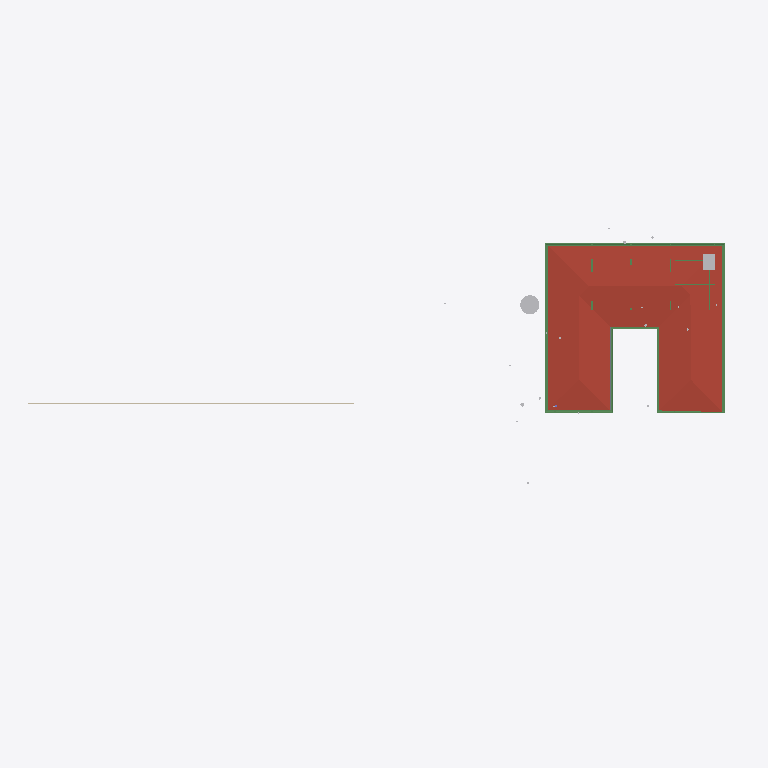
Plan cut of the same IFC building model at storey 'FF Lintel' (level 3.15 m, cut at 4.55 m), seen from above with north up, elements coloured by IFC class: 16 beams (green), 2 other elements (light grey), 1 roof (red-brown), 1 wall (beige), 1 slab (grey). Cut surfaces are drawn darker.
Extent 91.7 m × 44.2 m × 28.6 m (x, y, z). Storeys (8): Footing at -3.50 m; Site at -2.70 m; GF at -2.55 m; FF Lvl at 0.00 m; FF at 0.45 m; FF Lintel at 3.15 m; schedule at 3.50 m; SF at 3.65 m. Elements (532): 136 IfcBeam, 80 IfcWall, 46 IfcSlab, 43 IfcColumn, 39 IfcWindow, 38 IfcDoor, 30 IfcFurniture, 25 IfcEarthworksCut, 21 IfcGeographicElement, 17 IfcFooting, 14 IfcSanitaryTerminal, 12 IfcCovering.

HEADER;
FILE_DESCRIPTION(('ViewDefinition [CoordinationView]'),'2;1');
FILE_NAME('Manilal.ifc','2025-07-18T12:00:10+05:30',(),(),'IfcOpenShell 0.8.3-alpha250612','Bonsai 0.8.3-alpha250612-94452b4','');
FILE_SCHEMA(('IFC4X3'));
ENDSEC;
DATA;
#1480=IFCPROJECT('2TuuvCHJz54PsFPcraEbH$',$,'My Project',$,$,$,$,(#3,#128),#1481);
#3305=IFCSITE('0lpfVeOW52QfroqLYyHNY2',$,'My Site',$,$,#26,$,$,$,$,$,$,$,$);
#3313=IFCBUILDING('0MzaWOaS178x5FMqOflU3C',$,'My Building',$,$,#25,$,$,$,$,$,$);
#2081=IFCBUILDINGSTOREY('09kFoqoxrCvB1_fcEsMZsQ',$,'FF',$,$,#217,$,$,$,$);
#2986=IFCBUILDINGSTOREY('0zoFHJ9PnFW80M$mIVDQW3',$,'GF',$,$,#14477,$,$,$,$);
#17145=IFCBUILDINGSTOREY('0MckaoTknA3edZMUNhTyAK',$,'SF',$,$,#17254,$,$,$,$);
#20035=IFCBUILDINGSTOREY('3LpnsPikv4mRTBpfC3WQtx',$,'FF Lvl',$,$,#20051,$,$,$,$);
#23582=IFCBUILDINGSTOREY('0DtUgpQ1b6nBmkLmvc_ehu',$,'FF Lintel',$,$,#23767,$,$,$,$);
#459032=IFCBUILDINGSTOREY('2nxT8wHGnDX9t8LjuK$yoz',$,'Footing',$,$,#459177,$,$,$,$);
#482732=IFCBUILDINGSTOREY('0qJiDzySr4lhgisX7t8beM',$,'Site',$,$,#482753,$,$,$,$);
#485569=IFCBUILDINGSTOREY('33UZQ2TSvAg8IY4x5QCp2i',$,'schedule',$,$,#490135,$,$,$,$);
#17255=IFCROOF('188ChkeVP4PP3HZ1_FwQ2Y',$,'Roof',$,$,#478587,#17288,$,.HIP_ROOF.);
#383196=IFCBEAM('3YMSqOINP17wWoKbPRQ_bp',$,'Beam',$,$,#477587,#383207,$,$);
#383279=IFCBEAM('1XLfwLWM55Lu6Nys_h14H2',$,'Beam',$,$,#477582,#383290,$,$);
#383113=IFCBEAM('3pN9BWsVrF6fFxHZRO8eBr',$,'Beam',$,$,#477577,#383124,$,$);
#486333=IFCWALL('39NBZ$Y4H9UeVfIVxICpeX',$,'Wall',$,$,#500777,#486339,'',$);
#465522=IFCGEOGRAPHICELEMENT('1t8_yIv7T9Iwdci473Ya_N',$,'Plaav','100dia, 32c',$,#469013,#467550,$,.VEGETATION.);
#362954=IFCAIRTERMINALBOX('0DCFUThjX2XQ_1bX$oFkVb',$,'AirTerminalBox',$,$,#479412,#362986,$,$);
#166972=IFCBEAM('2DKWudKN99zg7uECGiuNeQ',$,'Beam',$,$,#267100,#166983,$,$);
#167034=IFCBEAM('10LxUqtgbFAQRhzIckOuGH',$,'Beam',$,$,#266154,#167045,$,$);
#186882=IFCBEAM('0qH_dKLj5CKhNXTG2DYY06',$,'Beam',$,$,#266229,#186893,$,$);
#382932=IFCBEAM('04xsdl57b0Z89Y_Lnocto8',$,'Beam',$,$,#477557,#382943,$,$);
#381392=IFCBEAM('0Rmn06ydbFSB81Pw56n_Ay',$,'Beam',$,$,#477552,#381403,$,$);
#381356=IFCBEAM('0gedJyi4TEtR5XvtBnPvn$',$,'Beam',$,$,#477567,#381368,$,$);
#382699=IFCBEAM('2CCsq6Wtn7fekeIsVouJdo',$,'Beam',$,$,#477688,#382710,$,$);
#382674=IFCSLAB('03wUqv57b63huUKmWKDFfd',$,'Covering.001',$,$,#477777,#382685,$,.FLOOR.);
#102357=IFCBEAM('3msecch2zBUOeV2BkTlji6',$,'Beam',$,$,#265762,#102368,$,$);
#102416=IFCBEAM('3ZwR1mU3j4mRYH5GbVzWyx',$,'Beam',$,$,#381655,#102427,$,$);
#383030=IFCBEAM('3kBBQya5rCcgLXS$VQsawF',$,'Beam',$,$,#477572,#383041,$,$);
#24645=IFCBEAM('0VJDvmHaXAaRtTeoMCJUjJ',$,'Beam',$,$,#101970,#24656,$,$);
#364404=IFCBEAM('0lCrYTtXfCIBYjDEJd$LdU',$,'Beam',$,$,#388953,#364419,$,$);
#479377=IFCBEAM('0enYPpKsT7LwYun94wLBTM',$,'Beam',$,$,#479417,#479396,$,$);
ENDSEC;
